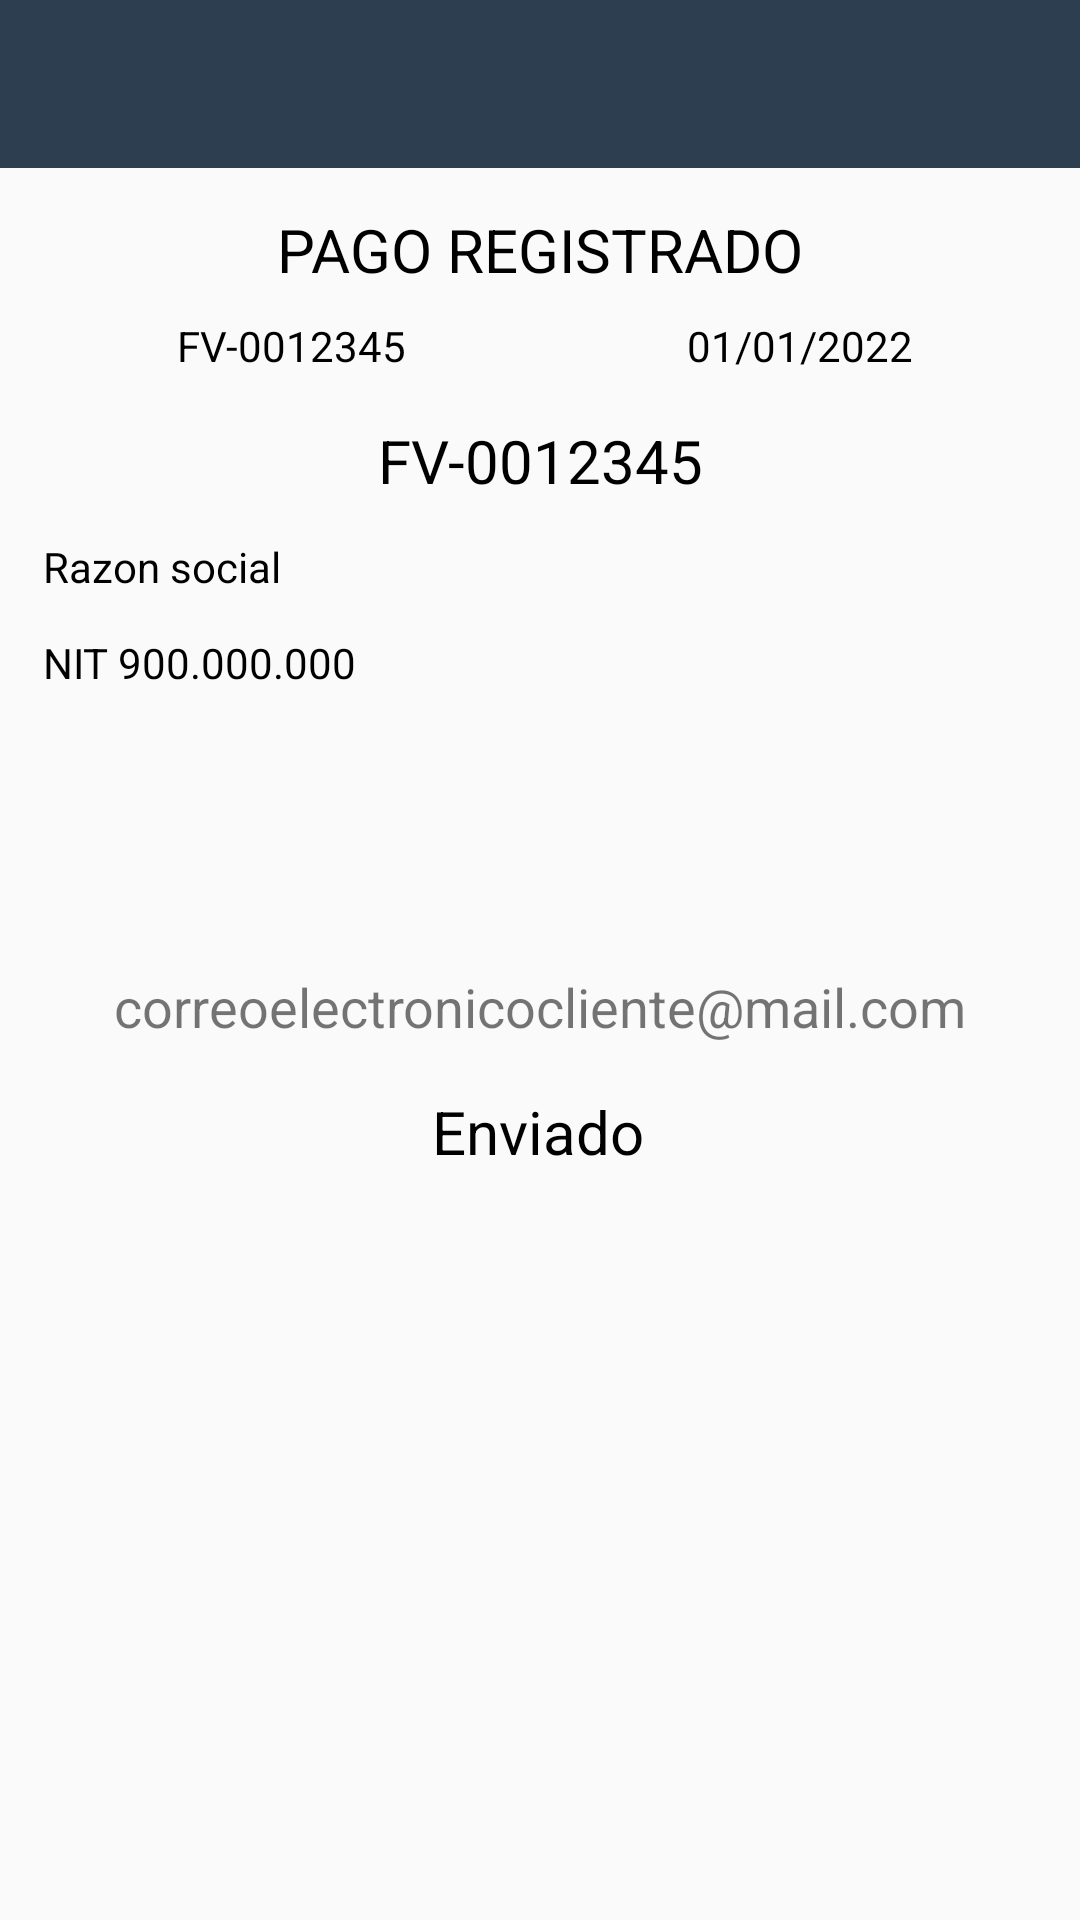

Layout XML and referenced resources for this Android screen:
<!-- AndroidManifest.xml: application theme AppTheme -->
<!-- res/layout/activity_recaudos6.xml -->
<?xml version="1.0" encoding="utf-8"?>
<androidx.constraintlayout.widget.ConstraintLayout xmlns:android="http://schemas.android.com/apk/res/android"
    xmlns:app="http://schemas.android.com/apk/res-auto"
    xmlns:tools="http://schemas.android.com/tools"
    android:layout_width="match_parent"
    android:layout_height="match_parent"
    android:orientation="vertical"
    tools:context=".RecaudosActivity6">

    <include
        layout="@layout/action_bar_toolbar"/>

    <androidx.constraintlayout.widget.Barrier
        android:layout_width="wrap_content"
        android:layout_height="wrap_content"
        app:barrierDirection="top"
        tools:layout_editor_absoluteX="58dp"
        tools:layout_editor_absoluteY="110dp" />

    <androidx.constraintlayout.widget.Guideline
        android:id="@+id/guideline2"
        android:layout_width="wrap_content"
        android:layout_height="wrap_content"
        android:orientation="horizontal"
        app:layout_constraintGuide_percent="0.1" />

    <androidx.constraintlayout.widget.Guideline
        android:id="@+id/guideline4"
        android:layout_width="wrap_content"
        android:layout_height="wrap_content"
        android:orientation="vertical"
        app:layout_constraintGuide_percent="0.04" />

    <androidx.constraintlayout.widget.Guideline
        android:id="@+id/guideline6"
        android:layout_width="wrap_content"
        android:layout_height="wrap_content"
        android:orientation="vertical"
        app:layout_constraintGuide_percent="0.96" />

    <androidx.constraintlayout.widget.Guideline
        android:id="@+id/guideline7"
        android:layout_width="wrap_content"
        android:layout_height="wrap_content"
        android:orientation="horizontal"
        app:layout_constraintGuide_percent="0.32" />

    <Button
        android:id="@+id/btnNvRecaudo"
        android:layout_width="0dp"
        android:layout_height="0dp"
        android:background="@drawable/round_maingreen"
        android:text="+"
        android:textColor="#FFFFFF"
        android:textSize="30dp"
        app:layout_constraintStart_toStartOf="@+id/guideline4"
        app:layout_constraintTop_toTopOf="@+id/guideline2" />

    <androidx.constraintlayout.widget.Guideline
        android:id="@+id/guideline8"
        android:layout_width="wrap_content"
        android:layout_height="wrap_content"
        android:orientation="horizontal"
        app:layout_constraintGuide_percent="0.16" />

    <androidx.constraintlayout.widget.Guideline
        android:id="@+id/guideline9"
        android:layout_width="wrap_content"
        android:layout_height="wrap_content"
        android:orientation="horizontal"
        app:layout_constraintGuide_percent="0.2" />

    <androidx.constraintlayout.widget.Guideline
        android:id="@+id/guideline10"
        android:layout_width="wrap_content"
        android:layout_height="wrap_content"
        android:orientation="horizontal"
        app:layout_constraintGuide_percent="0.21" />

    <androidx.constraintlayout.widget.Guideline
        android:id="@+id/guideline11"
        android:layout_width="wrap_content"
        android:layout_height="wrap_content"
        android:orientation="horizontal"
        app:layout_constraintGuide_percent="0.27" />

    <androidx.constraintlayout.widget.Guideline
        android:id="@+id/guideline12"
        android:layout_width="wrap_content"
        android:layout_height="wrap_content"
        android:orientation="vertical"
        app:layout_constraintGuide_percent="0.5" />

    <TextView
        android:id="@+id/textView2"
        android:layout_width="wrap_content"
        android:layout_height="wrap_content"
        android:textSize="20dp"
        android:text="PAGO REGISTRADO"
        android:textColor="#000000"
        app:layout_constraintBottom_toTopOf="@+id/guideline8"
        app:layout_constraintEnd_toStartOf="@+id/guideline6"
        app:layout_constraintStart_toStartOf="@+id/guideline4"
        app:layout_constraintTop_toTopOf="@+id/guideline2" />

    <TextView
        android:id="@+id/textView12"
        android:layout_width="wrap_content"
        android:layout_height="wrap_content"
        android:textSize="20dp"
        android:text="FV-0012345"
        android:textColor="#000000"
        app:layout_constraintBottom_toTopOf="@+id/guideline11"
        app:layout_constraintEnd_toStartOf="@+id/guideline6"
        app:layout_constraintStart_toStartOf="@+id/guideline4"
        app:layout_constraintTop_toTopOf="@+id/guideline10" />

    <TextView
        android:id="@+id/textView8"
        android:layout_width="wrap_content"
        android:layout_height="wrap_content"
        android:text="FV-0012345"
        android:textColor="#000000"
        app:layout_constraintBottom_toTopOf="@+id/guideline9"
        app:layout_constraintEnd_toStartOf="@+id/guideline12"
        app:layout_constraintStart_toStartOf="@+id/guideline4"
        app:layout_constraintTop_toTopOf="@+id/guideline8" />

    <TextView
        android:id="@+id/textView11"
        android:layout_width="wrap_content"
        android:layout_height="wrap_content"
        android:text="01/01/2022"
        android:textColor="#000000"
        app:layout_constraintBottom_toTopOf="@+id/guideline9"
        app:layout_constraintEnd_toStartOf="@+id/guideline6"
        app:layout_constraintHorizontal_bias="0.544"
        app:layout_constraintStart_toStartOf="@+id/guideline12"
        app:layout_constraintTop_toTopOf="@+id/guideline8" />

    <androidx.constraintlayout.widget.Guideline
        android:id="@+id/guideline14"
        android:layout_width="wrap_content"
        android:layout_height="wrap_content"
        android:orientation="horizontal"
        app:layout_constraintGuide_percent="0.37" />

    <androidx.constraintlayout.widget.Guideline
        android:id="@+id/guideline17"
        android:layout_width="wrap_content"
        android:layout_height="wrap_content"
        android:orientation="horizontal"
        app:layout_constraintGuide_percent="0.56" />

    <androidx.constraintlayout.widget.Guideline
        android:id="@+id/guideline18"
        android:layout_width="wrap_content"
        android:layout_height="wrap_content"
        android:orientation="horizontal"
        app:layout_constraintGuide_percent="0.62" />

    <androidx.constraintlayout.widget.Guideline
        android:id="@+id/guideline23"
        android:layout_width="wrap_content"
        android:layout_height="wrap_content"
        android:orientation="horizontal"
        app:layout_constraintGuide_percent="0.5" />

    <androidx.constraintlayout.widget.Guideline
        android:id="@+id/guideline24"
        android:layout_width="wrap_content"
        android:layout_height="wrap_content"
        android:orientation="horizontal"
        app:layout_constraintGuide_percent="0.55" />

    <TextView
        android:id="@+id/textView15"
        android:layout_width="wrap_content"
        android:layout_height="wrap_content"
        android:text="correoelectronicocliente@mail.com"
        android:textSize="18dp"
        app:layout_constraintBottom_toTopOf="@+id/guideline24"
        app:layout_constraintEnd_toStartOf="@+id/guideline6"
        app:layout_constraintStart_toStartOf="@+id/guideline4"
        app:layout_constraintTop_toTopOf="@+id/guideline23"
        app:layout_constraintVertical_bias="0.416" />

    <TextView
        android:id="@+id/textView17"
        android:layout_width="wrap_content"
        android:layout_height="wrap_content"
        android:text="Enviado"
        android:textColor="#000000"
        android:textSize="20dp"
        app:layout_constraintBottom_toTopOf="@+id/guideline18"
        app:layout_constraintEnd_toStartOf="@+id/guideline6"
        app:layout_constraintHorizontal_bias="0.498"
        app:layout_constraintStart_toStartOf="@+id/guideline4"
        app:layout_constraintTop_toTopOf="@+id/guideline17"
        app:layout_constraintVertical_bias="0.458" />

    <TextView
        android:id="@+id/textView21"
        android:layout_width="wrap_content"
        android:layout_height="wrap_content"
        android:text="Razon social"
        android:textColor="#000000"
        app:layout_constraintBottom_toTopOf="@+id/guideline7"
        app:layout_constraintStart_toStartOf="@+id/guideline4"
        app:layout_constraintTop_toTopOf="@+id/guideline11" />

    <TextView
        android:id="@+id/textView22"
        android:layout_width="wrap_content"
        android:layout_height="wrap_content"
        android:text="NIT 900.000.000"
        android:textColor="#000000"
        app:layout_constraintBottom_toTopOf="@+id/guideline14"
        app:layout_constraintStart_toStartOf="@+id/guideline4"
        app:layout_constraintTop_toTopOf="@+id/guideline7" />

</androidx.constraintlayout.widget.ConstraintLayout>
<!-- res/layout/action_bar_toolbar.xml (included above) -->
<?xml version="1.0" encoding="utf-8"?>
<com.google.android.material.appbar.AppBarLayout
    xmlns:android="http://schemas.android.com/apk/res/android"
    android:layout_width="match_parent"
    android:layout_height="wrap_content"
    xmlns:app="http://schemas.android.com/apk/res-auto">

   <androidx.appcompat.widget.Toolbar
        android:id="@+id/toolbar"
        android:layout_width="match_parent"
        android:layout_height="wrap_content"
        android:background="@color/colorThemePrimary"
        app:theme="@style/ToolbarTheme"/>

</com.google.android.material.appbar.AppBarLayout >
<!-- resources referenced by this layout -->
<resources>
  <color name="colorThemePrimary">#2C3E50</color>
  <!-- drawable round_maingreen (drawable) -->
  <?xml version="1.0" encoding="utf-8"?>
  <shape xmlns:android="http://schemas.android.com/apk/res/android"
      android:shape="rectangle">
      <solid android:color="@color/colorMainGreen"/>
      <corners android:bottomRightRadius="50dp"
          android:bottomLeftRadius="50dp"
          android:topRightRadius="50dp"
          android:topLeftRadius="50dp"/>
  </shape>
  <style name="ToolbarTheme">
          <item name="colorControlNormal">@color/white</item>
          <item name="titleTextColor">@color/white</item>
      </style>
  
      //Diseño del dataPicker
  <style name="AppTheme" parent="Theme.AppCompat.Light.NoActionBar">
          <item name="colorPrimary">@color/colorThemePrimary</item>
          <item name="colorPrimaryDark">@color/colorThemeSecondary</item>
          <item name="colorAccent">@color/colorThemeSuccess</item>
  
      </style>
  <color name="colorMainGreen">#178600</color>
  <color name="white">#FFFFFFFF</color>
  <color name="colorThemeSecondary">#6F7D7E</color>
  <color name="colorThemeSuccess">#18BC9C</color>
</resources>
